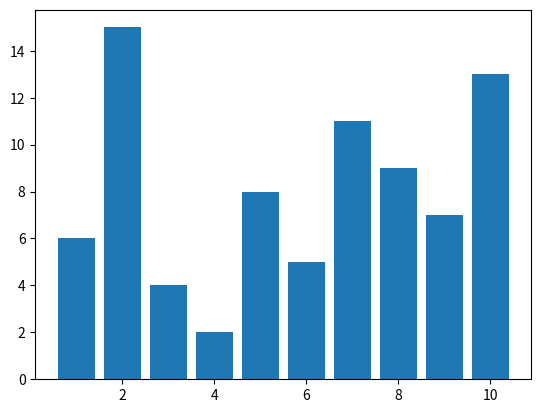
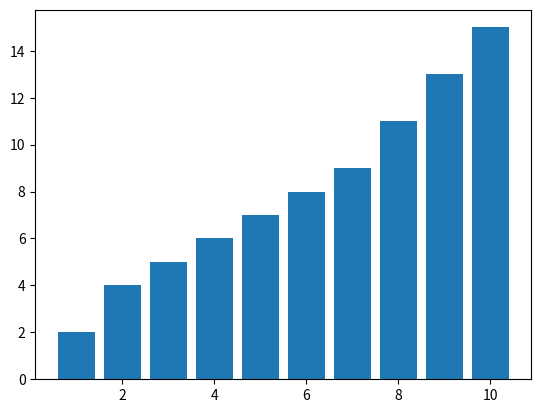

Write the Python code that produced these figures, in order.
# [redacted]
import matplotlib.pyplot as plt

data = [6, 15, 4, 2, 8, 5, 11, 9, 7, 13]
x = list(range(1, len(data)+1))

def bubble(data):
    global x
    fig = plt.figure()
    for i in range(len(data)):
        for j in range(len(data) - i - 1):
            if data[j] > data[j + 1]:
                data[j], data[j + 1] = data[j + 1], data[j]
                b = plt.bar(x, data)
                b[j+1].set_color('r') # 内側のfor文で確定した値の棒グラフを赤くする
                plt.draw()
                plt.pause(0.01) # グラフを描画した後に0.01秒停止する
                fig.clear()


fig = plt.figure()
b = plt.bar(x, data)
plt.draw()
plt.show()

bubble(data)

b = plt.bar(x, data)
plt.draw()
plt.show()

print(data)
